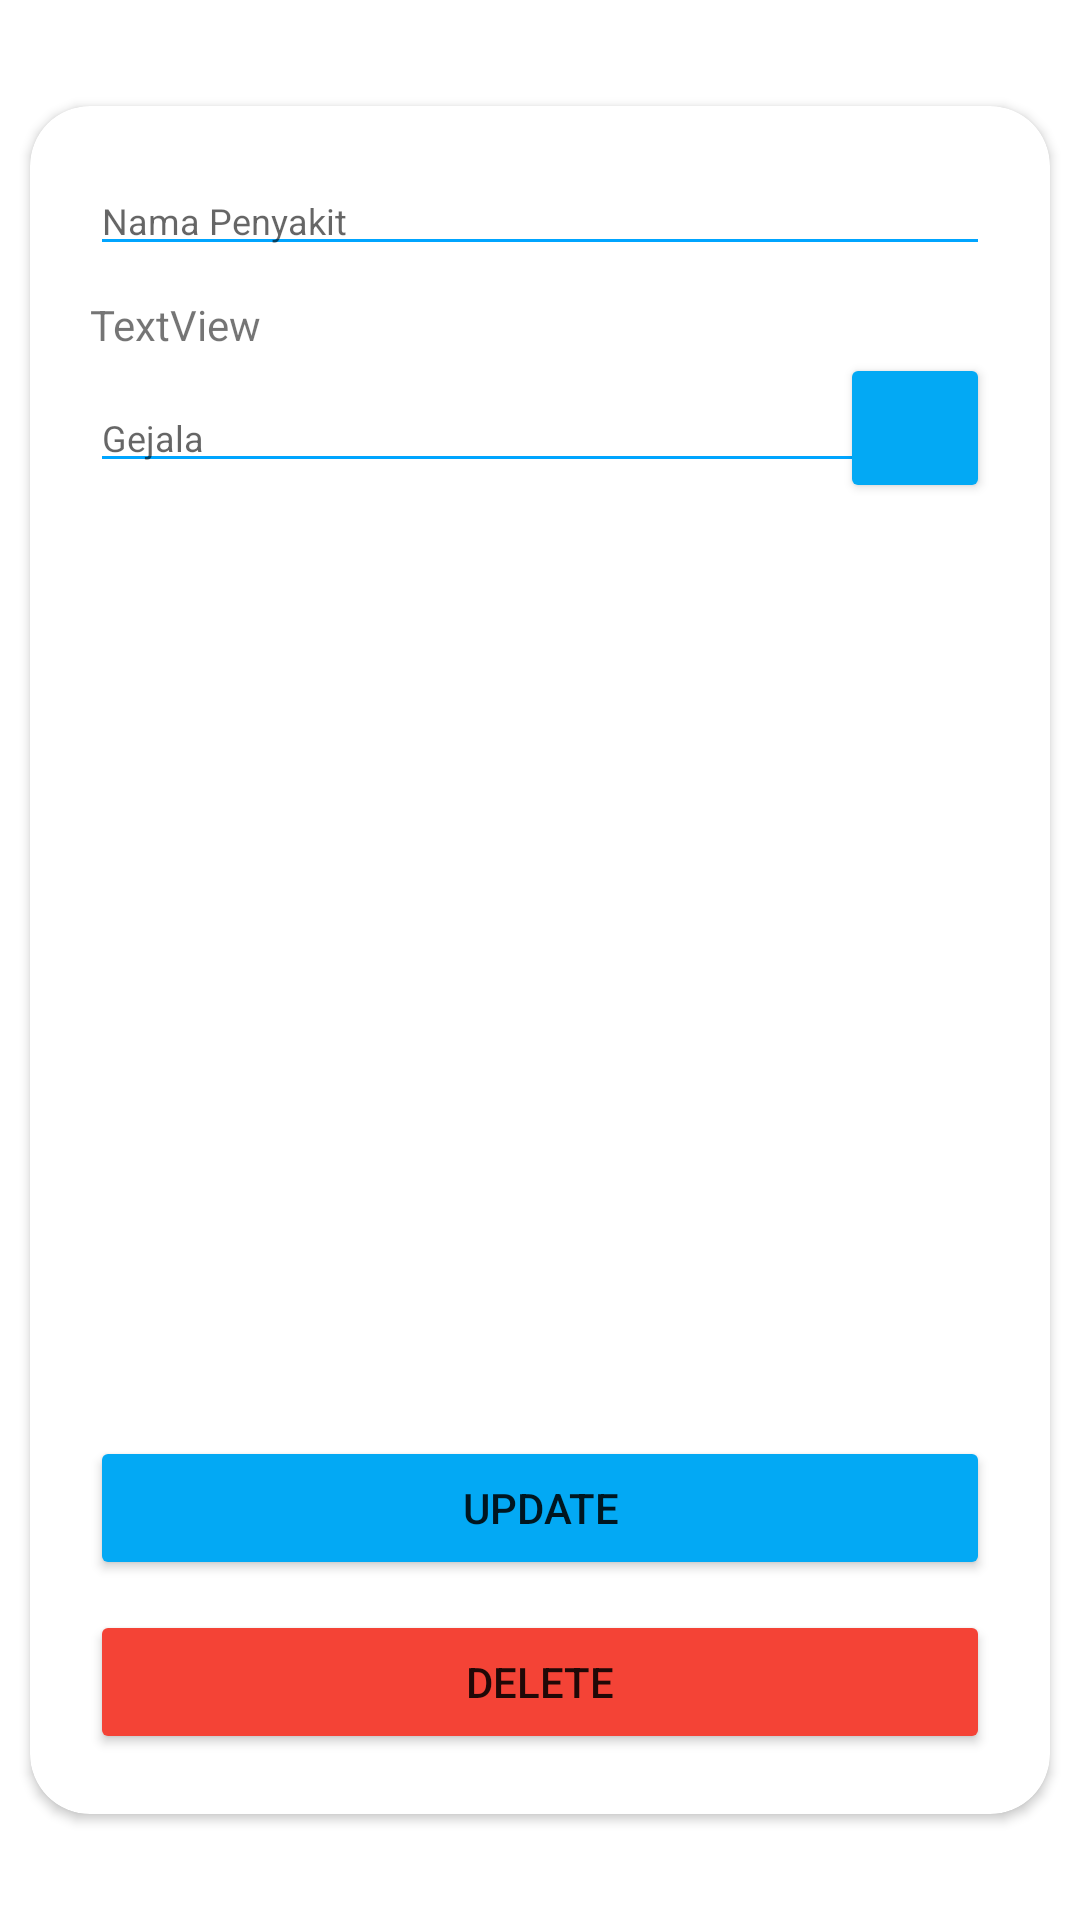

Reconstruct the res/layout file that produces this screen, plus the resources it refers to.
<!-- AndroidManifest.xml: application theme Theme.SickApp -->
<!-- res/layout/activity_change_disease.xml -->
<?xml version="1.0" encoding="utf-8"?>
<FrameLayout xmlns:android="http://schemas.android.com/apk/res/android"
    xmlns:app="http://schemas.android.com/apk/res-auto"
    xmlns:tools="http://schemas.android.com/tools"
    android:layout_width="match_parent"
    android:layout_height="match_parent"
    tools:context=".Change_disease">
    <LinearLayout
        android:layout_width="match_parent"
        android:layout_height="match_parent"
        android:layout_alignParentTop="true"
        android:weightSum="12">

        <LinearLayout
            style="@style/parent"
            android:layout_weight="3"
            android:background="@drawable/login_shape_bk"
            android:orientation="vertical">

            <ImageView
                style="@style/parent"
                android:background="@drawable/ic_login_bk"
                android:contentDescription="login background" />

        </LinearLayout>

    </LinearLayout>
    <androidx.cardview.widget.CardView
        style="@style/loginCard"
        android:layout_width="match_parent"
        android:layout_height="wrap_content"
        android:layout_gravity="center"
        android:layout_marginLeft="10dp"
        android:layout_marginTop="@dimen/loginViewsMargin"
        android:layout_marginRight="10dp"
        android:layout_marginBottom="@dimen/loginViewsMargin"
        android:background="@color/whiteCardColor"
        android:elevation="10dp"
        app:cardCornerRadius="@dimen/loginCardRadius">
        <LinearLayout
            style="@style/linearParent"
            android:layout_gravity="center"
            android:padding="@dimen/loginViewsMargin">

            <EditText
                android:id="@+id/innamapenyakit"
                android:layout_width="match_parent"
                style="@style/modifiedEditText"
                android:layout_height="wrap_content"
                android:ems="10"
                android:hint="Nama Penyakit"
                android:inputType="textPersonName"
                app:layout_constraintEnd_toEndOf="parent"
                app:layout_constraintStart_toStartOf="parent"
                app:layout_constraintTop_toTopOf="parent" />

            <TextView
                android:id="@+id/tvgejalapenyakit"
                android:layout_width="match_parent"
                android:layout_height="wrap_content"
                android:layout_marginTop="10dp"
                android:text="TextView"
                app:layout_constraintEnd_toEndOf="@+id/innamapenyakit"
                app:layout_constraintStart_toStartOf="@+id/innamapenyakit"
                app:layout_constraintTop_toBottomOf="@+id/innamapenyakit" />
            <RelativeLayout
                style="@style/loginCard"
                android:layout_width="match_parent"
                android:layout_height="wrap_content"
                android:background="@color/whiteCardColor"
                app:cardCornerRadius="16dp">

                <EditText
                    android:id="@+id/ingejalapenyakit"
                    style="@style/modifiedEditText"
                    android:layout_width="270dp"
                    android:layout_height="wrap_content"
                    android:layout_marginTop="10dp"
                    android:ems="10"
                    android:gravity="start|top"
                    android:hint="Gejala"
                    android:inputType="textMultiLine" />

                <Button
                    android:id="@+id/btnsearch"
                    android:layout_width="50dp"
                    android:layout_height="50dp"
                    android:backgroundTint="#03A9F4"
                    app:rippleColor="#FFEB3B"
                    android:layout_alignParentRight="true"
                    android:layout_centerInParent="true"
                    app:icon="@drawable/baseline_search_24" />
            </RelativeLayout>


            <androidx.recyclerview.widget.RecyclerView
                android:id="@+id/rvgejala"
                android:layout_width="match_parent"
                android:layout_height="291dp"
                android:layout_marginTop="10dp"
                app:layout_constraintBottom_toTopOf="@+id/btnupdate"
                app:layout_constraintEnd_toEndOf="@+id/innamapenyakit"
                app:layout_constraintStart_toStartOf="@+id/innamapenyakit"
                app:layout_constraintTop_toBottomOf="@+id/ingejalapenyakit"
                tools:listitem="@layout/item_gejala" />

            <Button
                android:id="@+id/btnupdate"
                android:layout_marginTop="10dp"
                android:layout_width="match_parent"
                android:layout_height="wrap_content"
                android:backgroundTint="#03A9F4"
                app:rippleColor="#FFEB3B"
                app:cornerRadius="20dp"
                android:text="update"
                app:layout_constraintBottom_toTopOf="@+id/btndelete"
                app:layout_constraintEnd_toEndOf="@+id/innamapenyakit"
                app:layout_constraintStart_toStartOf="@+id/innamapenyakit" />

            <Button
                android:id="@+id/btndelete"
                android:layout_width="match_parent"
                android:layout_height="wrap_content"
                android:layout_marginTop="10dp"
                android:backgroundTint="#F44336"
                app:rippleColor="#FFEB3B"
                app:cornerRadius="20dp"
                android:text="delete"
                app:layout_constraintBottom_toBottomOf="parent"
                app:layout_constraintEnd_toEndOf="@+id/btnupdate"
                app:layout_constraintStart_toStartOf="@+id/btnupdate" />
        </LinearLayout>
    </androidx.cardview.widget.CardView>


</FrameLayout>
<!-- res/layout/item_gejala.xml (included above) -->
<?xml version="1.0" encoding="utf-8"?>
<androidx.cardview.widget.CardView xmlns:android="http://schemas.android.com/apk/res/android"
    xmlns:app="http://schemas.android.com/apk/res-auto"
    xmlns:tools="http://schemas.android.com/tools"
    android:layout_width="match_parent"
    android:layout_height="75dp"
    android:layout_margin="5dp"
    android:orientation="horizontal"
    app:cardCornerRadius="@dimen/loginCardRadius">
    <RelativeLayout
        android:layout_width="match_parent"
        android:layout_height="wrap_content"
        android:gravity="center_vertical">
        <CheckBox
            android:id="@+id/cbgejala"
            android:layout_width="wrap_content"
            android:layout_height="wrap_content"
            android:layout_margin="10dp"
            android:text="CheckBox"
            />
    </RelativeLayout>

</androidx.cardview.widget.CardView>
<!-- resources referenced by this layout -->
<resources>
  <color name="whiteCardColor">#fff</color>
  <dimen name="loginCardRadius">20dp</dimen>
  <dimen name="loginViewsMargin">20dp</dimen>
  <style name="linearParent" parent="parent">
          <item name="android:orientation">vertical</item>
      </style>
  <style name="loginCard" parent="parent" />
  <style name="modifiedEditText" parent="parent">
          <item name="android:textSize">@dimen/newsMoreTextSize</item>
          <item name="android:backgroundTint">@color/primaryTextColor</item>
      </style>
  <style name="parent">
          <item name="android:layout_width">match_parent</item>
          <item name="android:layout_height">wrap_content</item>
      </style>
  <style name="Theme.SickApp" parent="Theme.MaterialComponents.DayNight.DarkActionBar">
          
          <item name="colorPrimary">@color/purple_500</item>
          <item name="colorPrimaryVariant">@color/purple_700</item>
          <item name="colorOnPrimary">@color/white</item>
          
          <item name="colorSecondary">@color/teal_200</item>
          <item name="colorSecondaryVariant">@color/teal_700</item>
          <item name="colorOnSecondary">@color/black</item>
          
          <item name="android:statusBarColor" tools:targetApi="l">?attr/colorPrimaryVariant</item>
          
      </style>
  <dimen name="newsMoreTextSize">12sp</dimen>
  <color name="primaryTextColor">#00a5ff</color>
  <color name="purple_500">#FF6200EE</color>
  <color name="purple_700">#FF3700B3</color>
  <color name="white">#FFFFFFFF</color>
  <color name="teal_200">#FF03DAC5</color>
  <color name="teal_700">#FF018786</color>
  <color name="black">#FF000000</color>
</resources>
